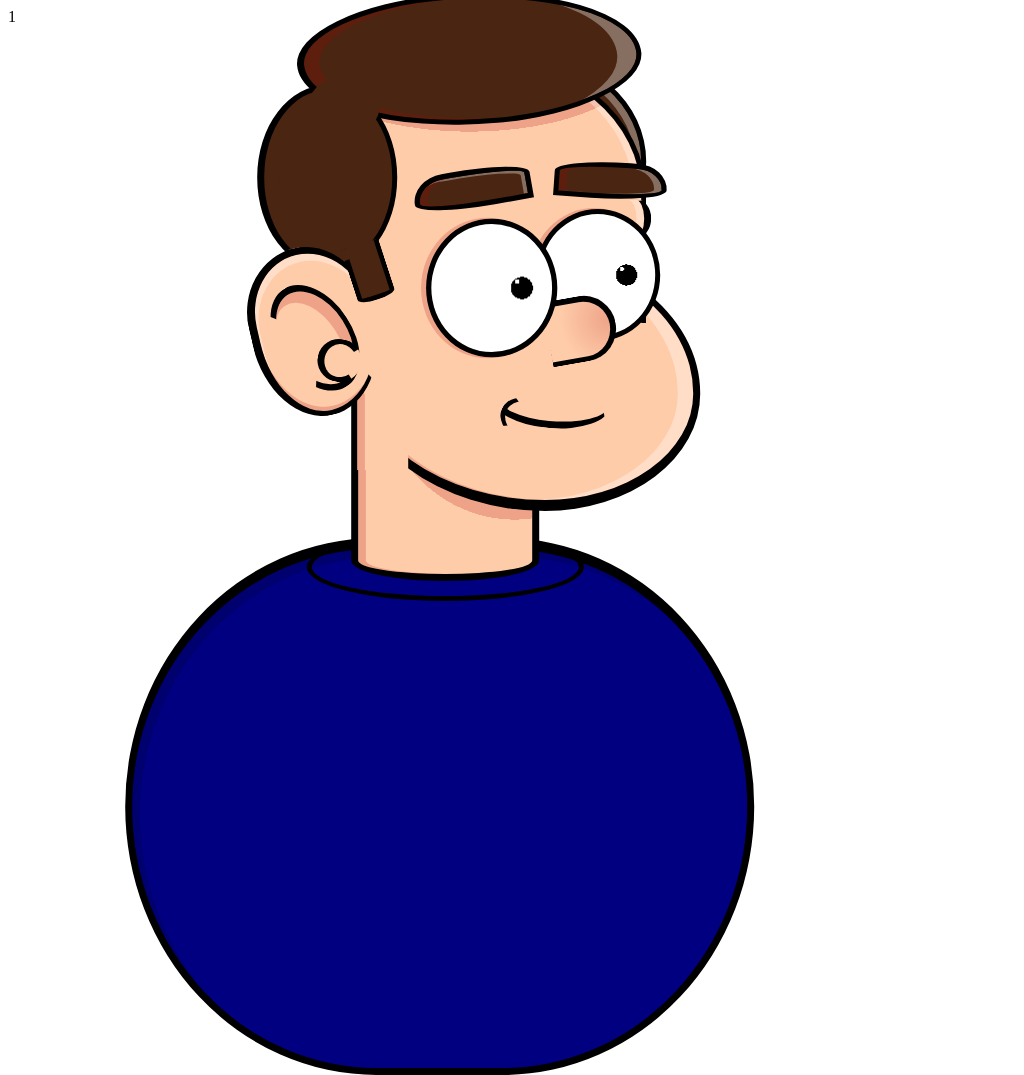

Write a web page that renders exactly this picture using CSS.

<!-- file: index.html -->
1 <!DOCTYPE html>
<html lang="en">
<head>
    <meta charset="UTF-8">
    <meta name="viewport" content="width=device-width, initial-scale=1.0">
    <link rel="stylesheet" type="text/css" href="styles.css">
    <title>Exercice 1 CSS art</title>
</head>
<body>
    <header></header>
    <main>
        <div class="cartoon">
            <div class="shirt">
                <div class="neckborder"></div>
                <div class="hasnode-logo"></div>
            </div>
            <div class="neck"></div>
            <div class="chin"></div>
            <div class="hair"></div>
            <div class="head">
                <div class="forehead"></div>
                <div class="eye"></div>
                <div class="nose"></div>
                <div class="eye"></div>
                <div class="hair"></div>
                <div class="hair-top"></div>
                <div class="ear"></div>
                <div class="sideburn"></div>
                <div class="mouth"></div>
                <div class="eyebrow"></div>
                <div class="eyebrow"></div>
            </div>
        </div>
    </main>
    <footer></footer>
</body>
</html>

/* file: styles.css */
body{
    overflow: hidden;
}

.cartoon{
    --skin: #fca;
    --hair: #4a2511; 
    --light: #fff5;
    --shade: #a003;
    width: 70vmin;
    aspect-ratio: 1;
    position: absolute;
    bottom: 30vmin;
    left: 50%;
    transform: translate(-50%, 0%);
}

.cartoon * {
    position: absolute;
    box-sizing: border-box;
}

.head{
    left: 15%;
    top: 10%;
    width: 60%;
    height: 50%;
    background:
        radial-gradient(100% 50% at 45% 0%, var(--shade) 55%, #0000 0);
    background-color: var(--skin);
    border-radius: 100% 110% 0 0;
    border: 0.75vmin solid;
    border-bottom: 0;
    box-shadow: inset -1vmin 0 var(--light);
}

.eye{
    width: 40%;
    height: 50%;
    background: 
        radial-gradient(circle at 71% 45%, #fff 2%, #0000 0%),
        radial-gradient(circle at 75% 50%, #000 10%, #0000 0%);
    background-color: #fff;
    border-radius: 100%;
    border: 0.75vmin solid;
    left: 66%;
    top: 57%;
    box-shadow: -0.5vmin 0vmin 0 0.125vmin var(--shade);
}

.eye ~ .eye{
    left: 32%;
    top: 62%;
    transform: scale(1.05);
}

.forehead{
    background: var(--skin);
    width: 20%;
    height: 15%;
    border-radius: 50% / 100%;
    border-top: 0.25vmin solid #0000;
    border-right: 1vmin solid;
    top: 53%;
    left: 83%;
    box-shadow: inset -1vmin 0vmin var(--light);
}

.nose{
    width: 22%;
    height: 25%;
    background: radial-gradient(circle at 100% 40%, var(--shade), #0000 70%);
    background-color: var(--skin);
    border: 0.9vmin solid;
    border-bottom: 0.75vmin solid;
    border-left: 0;
    border-radius: 0 10vmin 10vmin 0;
    top: 90%;
    left: 70%;
    transform: rotate(-10deg);
}

.ear{
    width: 40%;
    height: 65%;
    background: var(--skin);
    border: 0.75vmin solid;
    border-right: 0.5vmin solid #0000;
    border-left-width: 1.15vmin ;
    border-top-width: 1vmin;
    border-radius: 100% / 80% 90% 100% 100%;
    transform: rotate(-13deg);
    top: 71%;
    left: -25%;
    box-shadow: 
        inset 0.25vmin 1vmin var(--light),
        inset 0.25vmin -1vmin 0 -0.5vmin var(--shade);
}

.ear::before{
    content: "";
    display: block;
    position: absolute;
    width: 57%;
    height: 64%;
    border: 0.75vmin solid #0000;
    border-top: 1vmin solid #000;
    border-bottom: 1vmin solid;
    border-right-color: #000;
    border-radius: 100%;
    top: 17%;
    left: 15%;
    transform: rotate(-20deg);
    box-shadow: inset -1vmin 0.5vmin 0 0.5vmin var(--shade);
}

.ear::after{
    content: "";
    display: block;
    position: absolute;
    width: 28%;
    height: 21%;
    border-radius: 50%;
    top: 57%;
    left: 45%;
    border: 0.75vmin solid;
    border-left: 1vmin solid;
    border-right-color: transparent;
    transform: rotate(26deg);
    background: var(--skin);
}

.mouth{
    width: 38%;
    height: 20%;
    border-radius: 100%;
    border: 0.35vmin solid #0000;
    border-bottom: 1vmin solid;
    border-left: 1vmin solid transparent;
    top: 120%;
    left: 52%;
    transform: rotate(5deg);
}

.mouth::before{
    content: "";
    display: block;
    position: absolute;
    width: 40%;
    height: 80%;
    border-radius: 50%;
    border: 0.5vmin solid #0000;
    border-left: 0.75vmin solid;
    transform: rotate(20deg);
    top: 55%;
    left: 3%;
}

.hair{
    background: var(--hair);
    width: 45%;
    height: 70%;
    border-radius: 50%;
    border: 0.75vmin solid;
    border-left-width: 1vmin;
    left: -23%;
    top: 10%;
    box-shadow: inset 2vmin 0 var(--hair);
}

.hair-top{
    width: 110%;
    height: 50%;
    background: var(--hair);
    left: -10%;
    top: -25%;
    border-radius: 100% 130% 100%;
    border: 0.75vmin solid;
    border-left-width: 1vmin;
    transform: rotate(-5deg);
    box-shadow: 
        inset -4vmin 0 0 -1.5vmin var(--light),
        inset 2vmin 0 var(--shade);
}

.hair-top::before{
    content: "";
    position: absolute;
    border-radius: 50%;
    top: 55%;
    width: 21.55%;
    height: 50%;
    background: var(--hair);
}

.cartoon > .hair{
    left: 30%;
    height: 40%;
    box-shadow: inset -0.75vmin 0.5vmin var(--light);
}

.eyebrow{
    width: 36%;
    height: 14%;
    background: var(--hair);
    border: 0.75vmin solid;
    border-radius: 100% 40% 100% 0 / 50% 100%;
    top: 39%;
    left: 72%;
    transform: rotate(4deg);
    box-shadow: 
        inset -1vmin 0 var(--light),
        inset 1vmin 0.0 var(--shade);
}

.eyebrow + .eyebrow{
    top: 42%;
    left: 28%;
    transform: scaleX(-1) rotate(10deg) scale(1.05);
    /* box-shadow: 0.5vmin 0.25vmin var(--shade); */
    box-shadow: 
        inset -1vmin 0 var(--shade),
        inset 0.5vmin 0.25vmin var(--light);
}

.chin{
    left: 20%;
    top: 46%;
    width: 65%;
    height: 49%;
    background: var(--skin);
    border-radius: 0 100% 80% 100%;
    border: 0.75vmin solid;
    border-bottom-width: 1.5vmin;
    border-right-width: 1vmin;
    box-shadow: 
        inset -2vmin 0 var(--light),
        inset 0.5vmin 0 var(--shade);
}

.chin::before{
    content: "";
    position: absolute;
    background: var(--skin);
    width: 15%;
    height: 30%;
    bottom: 12%;
    left: 0.5%;
    box-shadow: inset 1vmin 0 var(--shade);
}

.neck{
    width: 35%;
    height: 38%;
    background: radial-gradient(140% 130% at 90% 0%, var(--shade) 55%, #0000 0);
    box-shadow: inset 1vmin 0 var(--shade);
    background-color: var(--skin);
    border: 1vmin solid;
    border-radius: 100% / 0 0 20% 20%;
    top: 70%;
    left: 20%;
}

.sideburn{
    width: 12.5%;
    height: 22%;
    background: var(--hair);
    border: 0.75vmin solid;
    border-top: 0;
    border-radius: 0 0 100% 100% / 20%;
    transform: rotate(-18deg);
    top: 70%;
    left: 6.5%;
}

.sideburn::before{
    content: "";
    position: absolute;
    width: 50%;
    height: 20%;
    background: var(--hair);
    left: -0.75vmin;
}

.shirt{
    width: 117%;
    height: 100%;
    background: navy;
    left: -22%;
    top: 100%;
    border-radius: 80% / 100%;
    border: 1vmin solid;
    border-top: 1.5vmin solid;
    box-shadow: inset 1vmin 1vmin #0002;
}

.neckborder{
    width: 45%;
    height: 13%;
    border-radius: 50%;
    left: 51%;
    top: -3%;
    transform: translateX(-50%);
    border: 0.75vmin solid;
}
